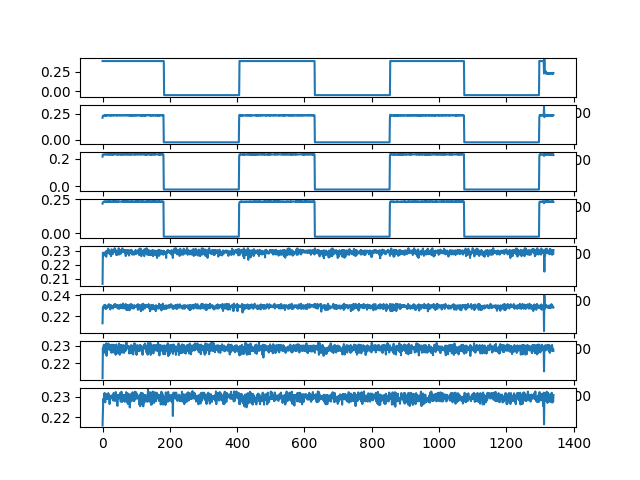

The file beside this chart, header and first rows:
ch1, ch2, ch3, ch4, ch5, ch6, ch7, ch8
0.3896, 0.2101, 0.2145, 0.2174, 0.2062, 0.2132, 0.2113, 0.2161
0.3897, 0.2295, 0.2314, 0.2264, 0.2287, 0.2286, 0.2288, 0.223
0.3895, 0.2299, 0.2298, 0.2293, 0.226, 0.2283, 0.2254, 0.2281
0.3895, 0.2299, 0.2299, 0.2312, 0.2287, 0.2274, 0.2299, 0.2291
0.3898, 0.2309, 0.2299, 0.2319, 0.2285, 0.2305, 0.2307, 0.2277
0.3898, 0.2323, 0.2312, 0.2309, 0.2274, 0.2304, 0.2272, 0.2306
0.3896, 0.2351, 0.23, 0.2318, 0.2277, 0.229, 0.2279, 0.2318
0.3899, 0.2303, 0.2313, 0.2349, 0.2285, 0.2277, 0.2303, 0.2292
0.3897, 0.2323, 0.2326, 0.2298, 0.2281, 0.2309, 0.2262, 0.2273
0.3896, 0.2344, 0.2299, 0.2312, 0.2293, 0.2274, 0.2272, 0.231
0.3896, 0.2286, 0.2302, 0.2331, 0.2297, 0.2269, 0.2279, 0.2314
0.3897, 0.2298, 0.2317, 0.2321, 0.2258, 0.2289, 0.2316, 0.2303
0.3898, 0.2355, 0.23, 0.2302, 0.229, 0.2296, 0.2243, 0.2298
0.3896, 0.231, 0.2315, 0.2338, 0.2299, 0.2277, 0.2295, 0.2308
0.3897, 0.2299, 0.2314, 0.2325, 0.2303, 0.2286, 0.2299, 0.2288
0.3896, 0.236, 0.2335, 0.2326, 0.2285, 0.2302, 0.2294, 0.2297
0.3895, 0.2354, 0.2296, 0.2348, 0.2305, 0.2296, 0.2285, 0.2309
0.3898, 0.2332, 0.2299, 0.2366, 0.2316, 0.2286, 0.2314, 0.2317
0.3896, 0.2348, 0.2343, 0.2312, 0.2287, 0.2306, 0.2312, 0.2302
0.3898, 0.2363, 0.2303, 0.2311, 0.2287, 0.2316, 0.2292, 0.2306
0.3896, 0.2338, 0.2296, 0.2358, 0.2302, 0.2289, 0.2278, 0.2309
0.3896, 0.2299, 0.2335, 0.2328, 0.2277, 0.2293, 0.2295, 0.2264
0.3899, 0.2349, 0.2303, 0.2299, 0.2296, 0.2306, 0.2276, 0.2296
0.3896, 0.2338, 0.23, 0.2329, 0.2288, 0.2264, 0.2292, 0.2293
0.3898, 0.2296, 0.2325, 0.2336, 0.2292, 0.2293, 0.2304, 0.2301
0.3898, 0.2329, 0.2325, 0.2311, 0.2262, 0.2306, 0.229, 0.23
0.3897, 0.237, 0.2283, 0.2312, 0.2283, 0.2303, 0.2261, 0.2291
0.3898, 0.2308, 0.229, 0.2341, 0.2312, 0.2282, 0.2307, 0.2306
0.3898, 0.2314, 0.23, 0.2325, 0.2282, 0.2288, 0.2305, 0.2301
0.3896, 0.2323, 0.2314, 0.2296, 0.2296, 0.2299, 0.2263, 0.2301
0.3896, 0.2338, 0.2283, 0.2338, 0.2276, 0.2283, 0.2293, 0.2306
0.3896, 0.2315, 0.2309, 0.2328, 0.2287, 0.2274, 0.2307, 0.2291
0.3898, 0.2322, 0.2318, 0.2296, 0.2305, 0.2289, 0.2277, 0.2281
0.3896, 0.2357, 0.2299, 0.2343, 0.2289, 0.2289, 0.2283, 0.2318
0.3896, 0.2313, 0.2329, 0.2369, 0.2293, 0.2293, 0.2306, 0.2293
0.3897, 0.2346, 0.2311, 0.231, 0.23, 0.2312, 0.2261, 0.2303
0.3896, 0.2345, 0.2313, 0.2351, 0.2319, 0.2286, 0.2297, 0.2296
0.3897, 0.2327, 0.234, 0.2361, 0.2305, 0.2289, 0.2289, 0.2279
0.3899, 0.2346, 0.2336, 0.2313, 0.2293, 0.2316, 0.2285, 0.2282
0.3897, 0.2351, 0.2312, 0.2306, 0.2307, 0.2297, 0.2249, 0.2322
0.3897, 0.232, 0.231, 0.2354, 0.2294, 0.2287, 0.2294, 0.232
0.3898, 0.2311, 0.2302, 0.2328, 0.227, 0.23, 0.2309, 0.2284
0.3896, 0.2356, 0.2312, 0.2287, 0.2296, 0.2305, 0.2271, 0.2309
0.3897, 0.2326, 0.2296, 0.2328, 0.2286, 0.2287, 0.228, 0.2308
0.3896, 0.2317, 0.2319, 0.2311, 0.2273, 0.2305, 0.2289, 0.2255
0.3897, 0.234, 0.2283, 0.2288, 0.2291, 0.2275, 0.2258, 0.2307
0.3896, 0.2311, 0.2332, 0.2336, 0.2287, 0.2302, 0.2291, 0.2303
0.3897, 0.2352, 0.2338, 0.2309, 0.2289, 0.2304, 0.2278, 0.2301
0.3896, 0.2351, 0.2312, 0.2341, 0.2319, 0.2278, 0.2275, 0.2291
0.3896, 0.2332, 0.2303, 0.234, 0.2274, 0.227, 0.2314, 0.2308
0.3898, 0.2322, 0.2319, 0.2323, 0.2289, 0.2299, 0.2304, 0.2305
0.3897, 0.2349, 0.2302, 0.2316, 0.2296, 0.2303, 0.2249, 0.2311
0.3897, 0.2345, 0.231, 0.2328, 0.2302, 0.2286, 0.2277, 0.2318
0.3897, 0.2297, 0.2303, 0.2328, 0.2304, 0.2301, 0.2306, 0.2309
0.3898, 0.2333, 0.233, 0.2319, 0.2279, 0.2312, 0.229, 0.2276
0.3896, 0.2343, 0.2296, 0.231, 0.2303, 0.2277, 0.2283, 0.2299
0.3896, 0.2328, 0.23, 0.2326, 0.2299, 0.2283, 0.2287, 0.2324
0.3898, 0.2315, 0.2322, 0.2336, 0.2305, 0.2305, 0.2306, 0.2303
0.3896, 0.2323, 0.2339, 0.2322, 0.2299, 0.229, 0.2261, 0.2274
0.3897, 0.2353, 0.2283, 0.2343, 0.2319, 0.2292, 0.2279, 0.2307
... 1,281 more rows
